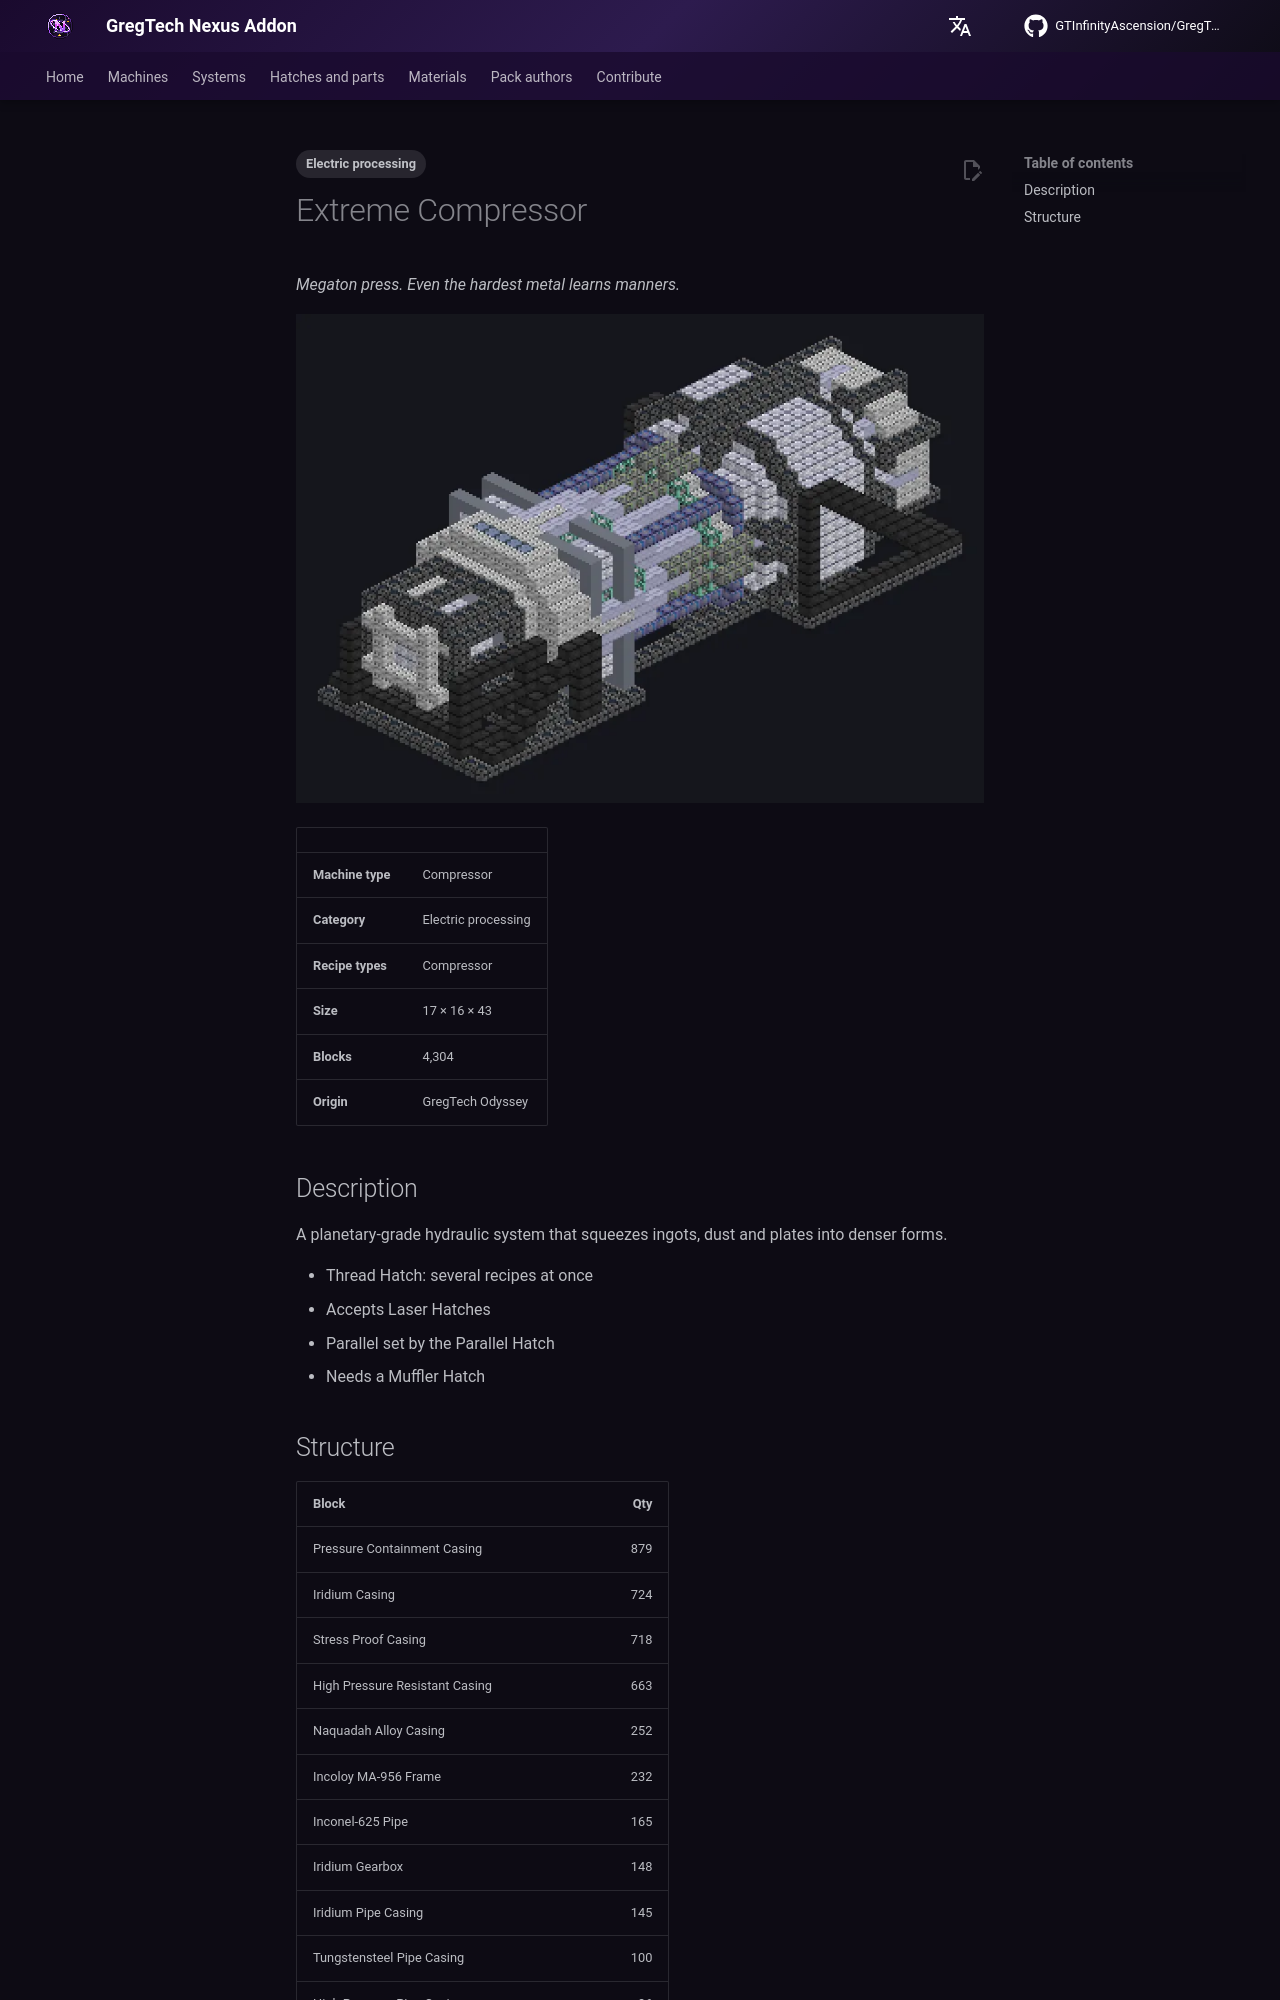

repository: GTInfinityAscension/GregTech-Nexus-Addon · page: gameplay/machines/catalog/extreme_compressor/index.html · generator: mkdocs

---
tags:
  - Electric processing
---

# Extreme Compressor

<!-- Generated from the mod code; the structure shown is the smallest variant. -->

*Megaton press. Even the hardest metal learns manners.*

![Extreme Compressor](../../../assets/machines/extreme_compressor.webp){ loading=lazy }

| | |
|---|---|
| **Machine type** | Compressor |
| **Category** | Electric processing |
| **Recipe types** | Compressor |
| **Size** | 17 × 16 × 43 |
| **Blocks** | 4,304 |
| **Origin** | GregTech Odyssey |

## Description

A planetary-grade hydraulic system that squeezes ingots, dust and plates into denser forms.

- Thread Hatch: several recipes at once
- Accepts Laser Hatches
- Parallel set by the Parallel Hatch
- Needs a Muffler Hatch
